Dataset: finalDataset (GitHub, Scharfdk/DeepLearning-Project). Classes: beef, bird, bread, cheese, eggs, nuts, pasta, pork, sausage.

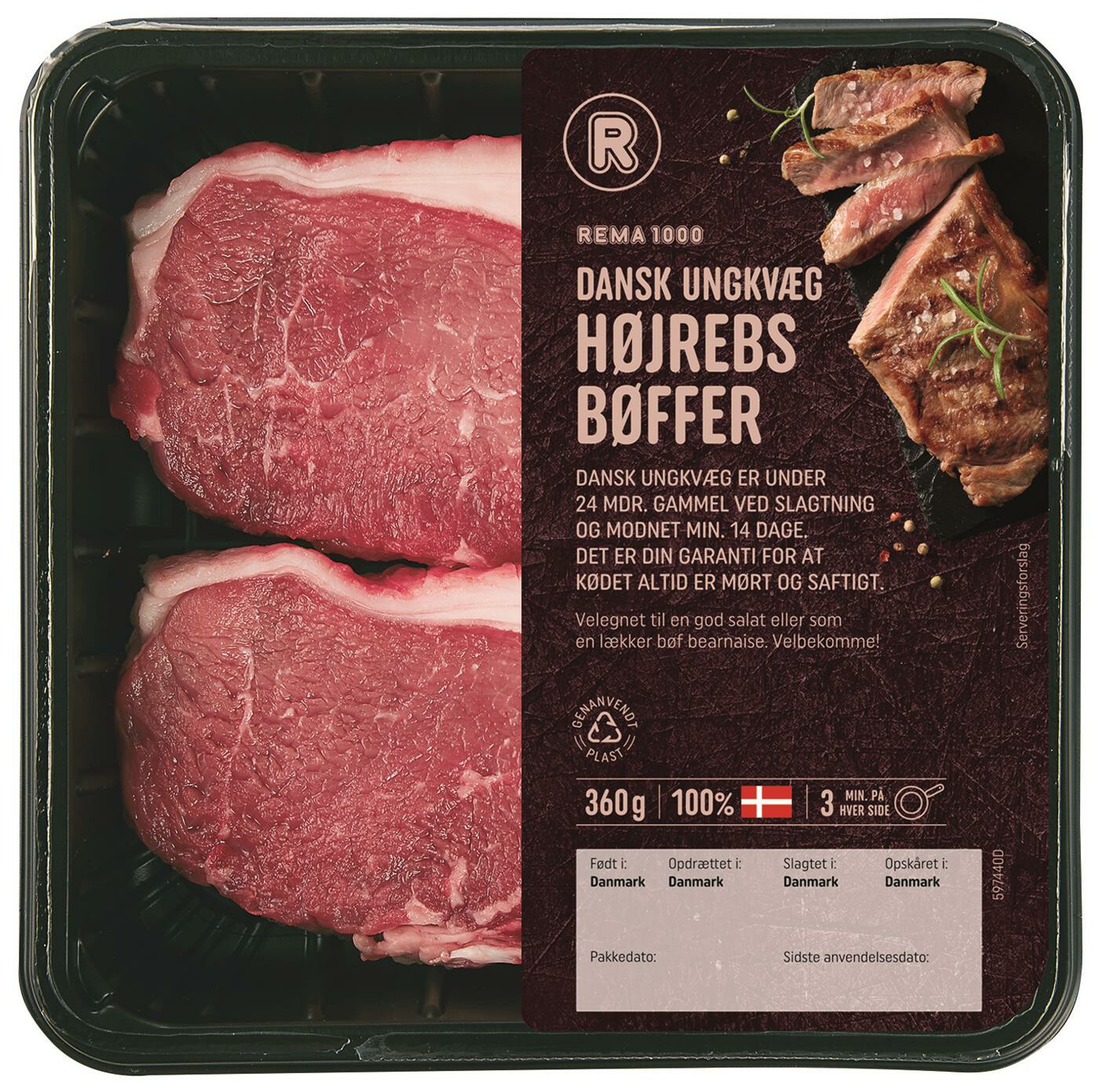
Label: beef

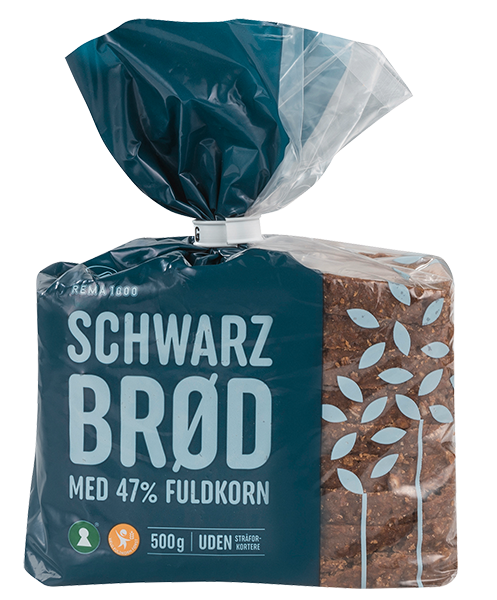
Label: bread

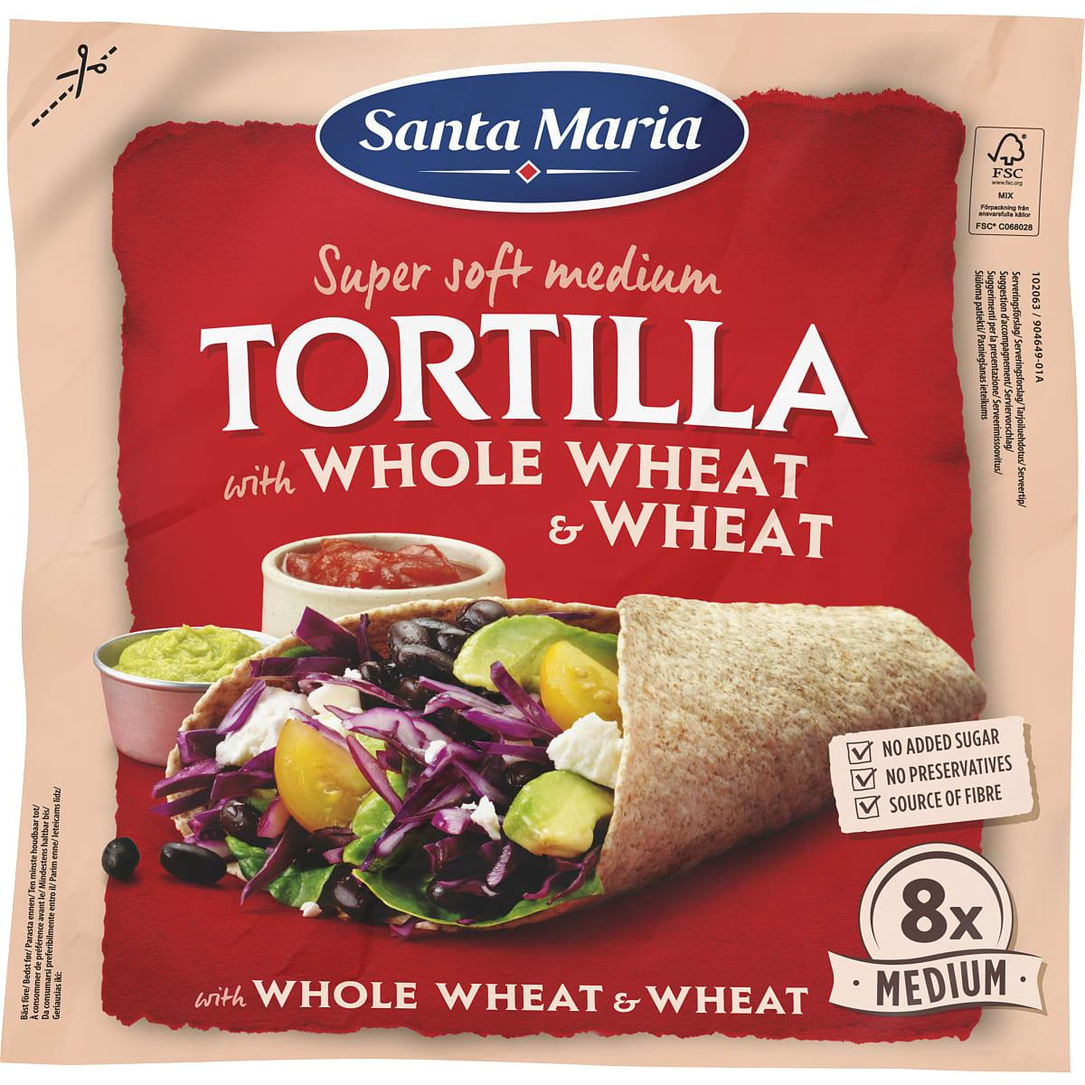
Label: bread

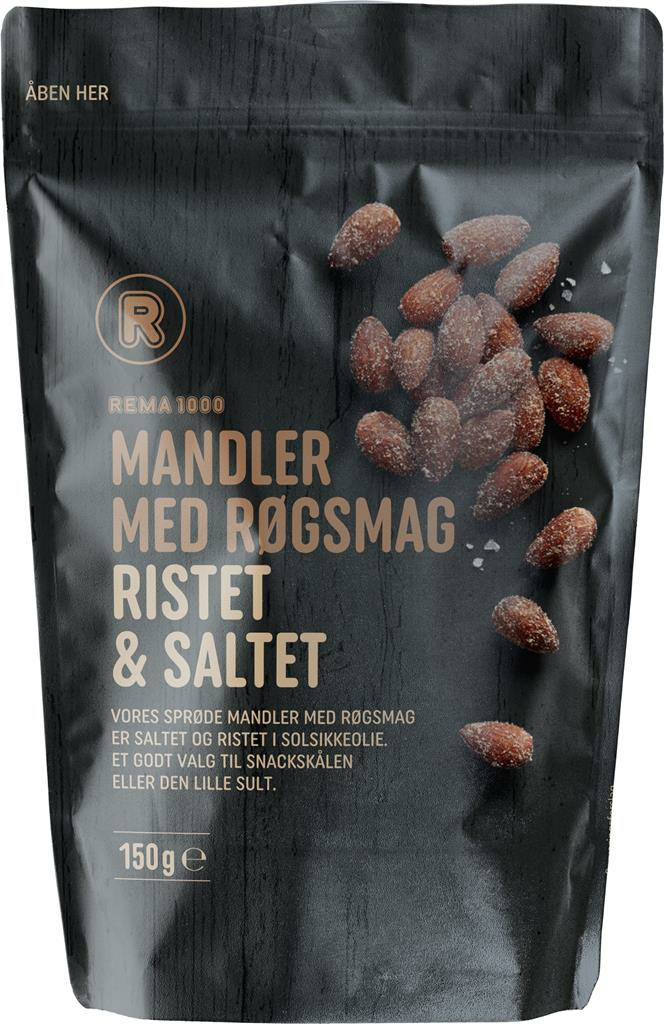
Label: nuts

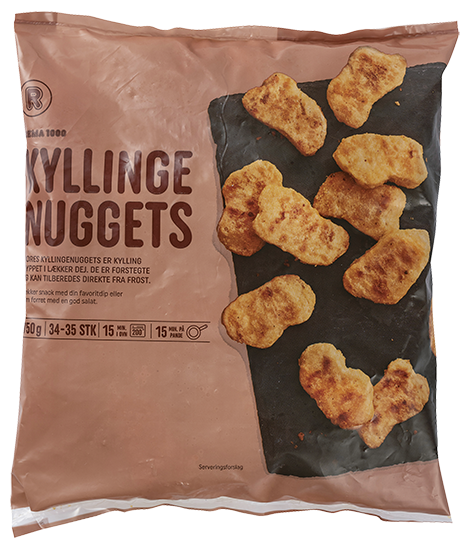
Label: bird

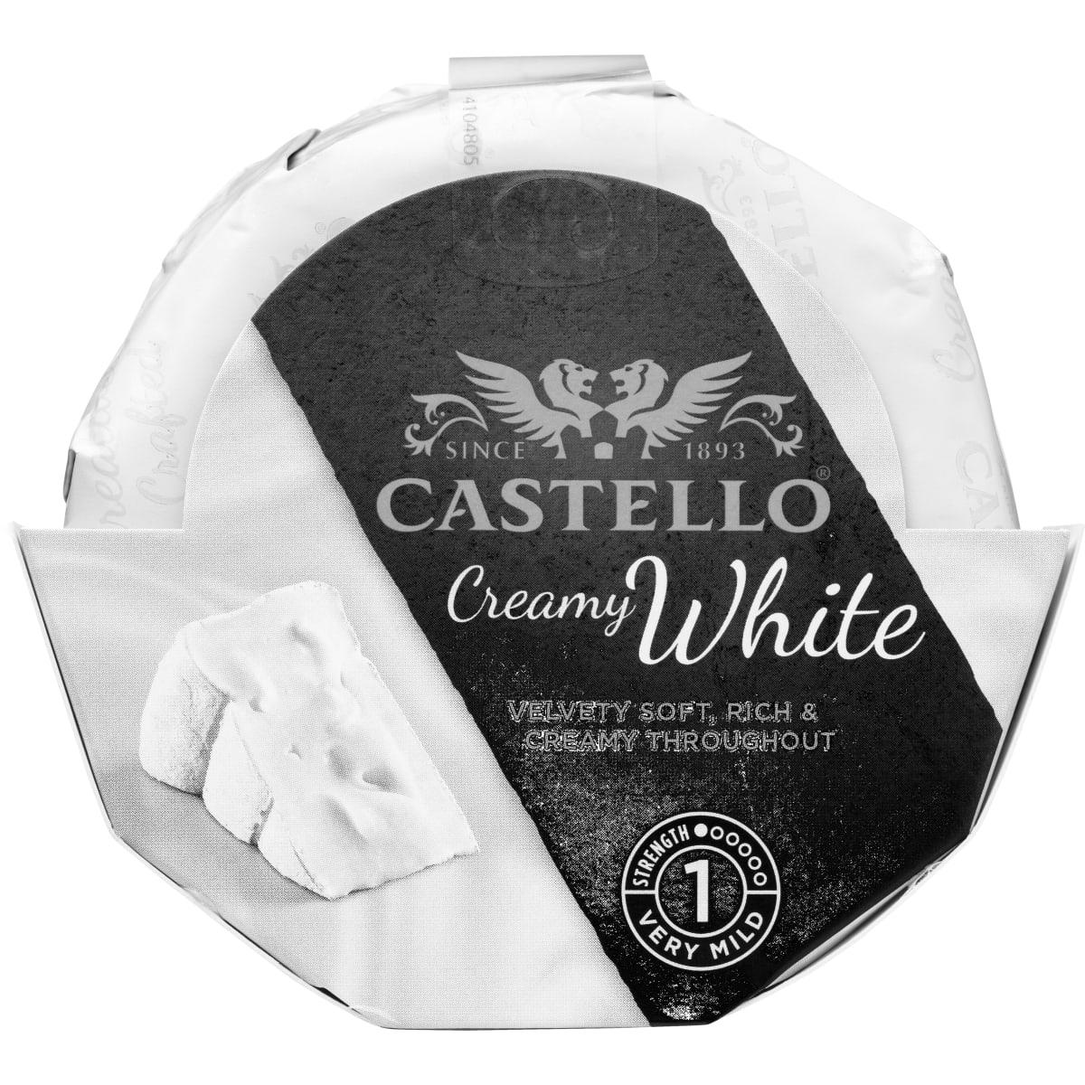
Label: cheese
